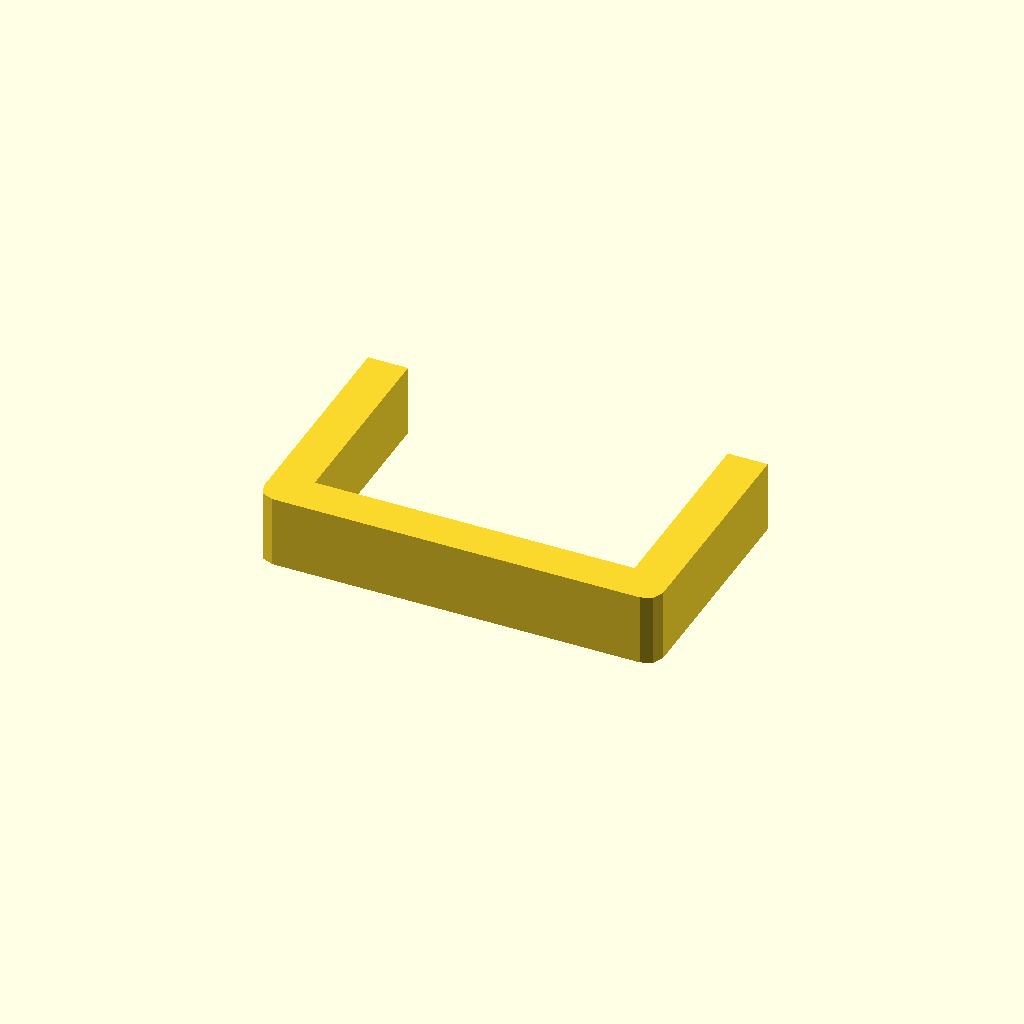
Cell 1 — every parameter at its default value.
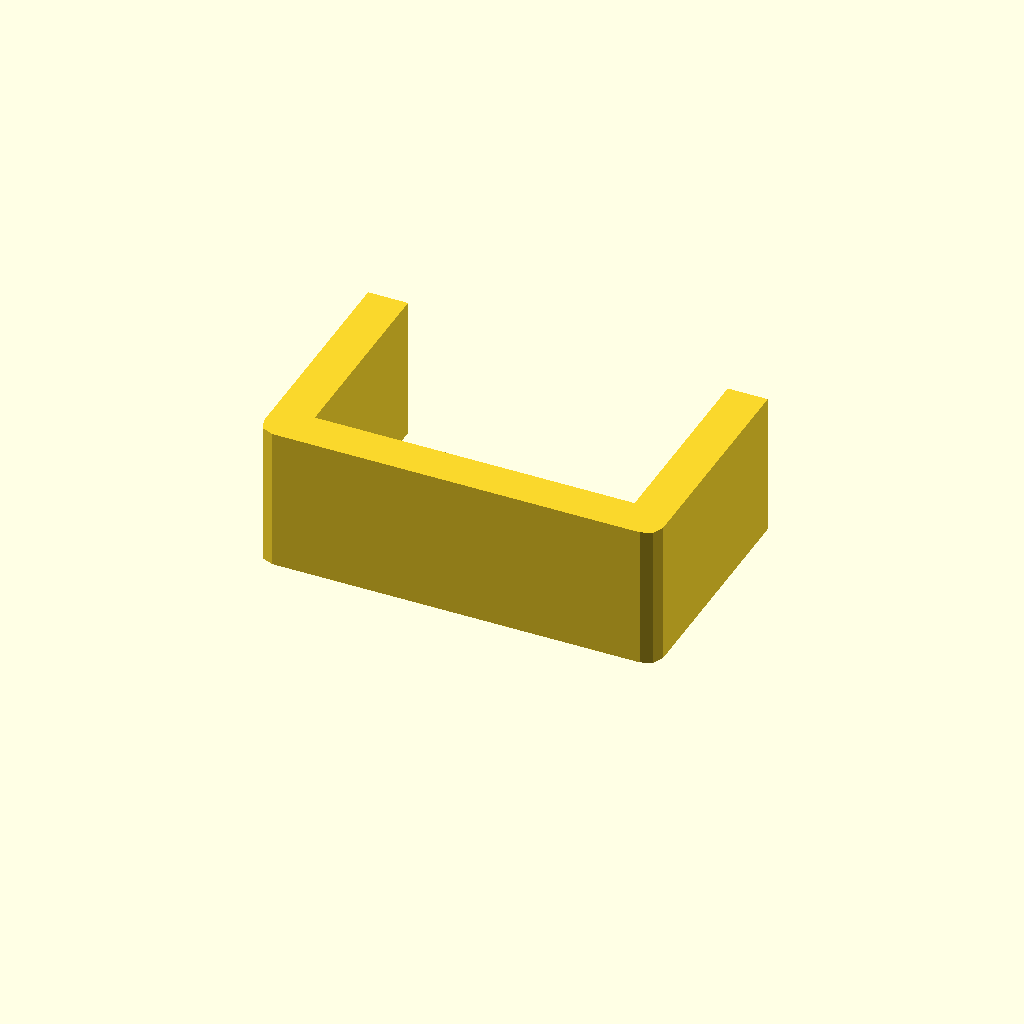
Cell 2: profile_height = 36 (everything else at default).
One fixed orthographic camera (rotation 55°, 0°, 25°; colour scheme Cornfield) for every cell.
The OpenSCAD source (optional_data/data/sketch1/sinkframes/part_0060.scad):
$fn = 32;

// ----------------------------------------------------------------------
// Heat sink frame: 100 x 60 mm frame, 10 mm walls
// ----------------------------------------------------------------------

// --- parameters (mm) ---
profile_height = 18;      // extrusion height
profile_points = 12;      // points of the closed outline

profile = [[0, 4], [1.172, 1.172], [4, 0], [96, 0], [98.828, 1.172], [100, 4], [100, 60], [90, 60], [90, 10], [10, 10], [10, 60], [0, 60]];  // single closed polygon, 12 points, counter clockwise

// --- the one profile operation ---
linear_extrude(height = profile_height) polygon(points = profile);
Customizer parameters (derived from the source; name, type, default, range or options):
profile_height: number, default 18
profile_points: number, default 12
